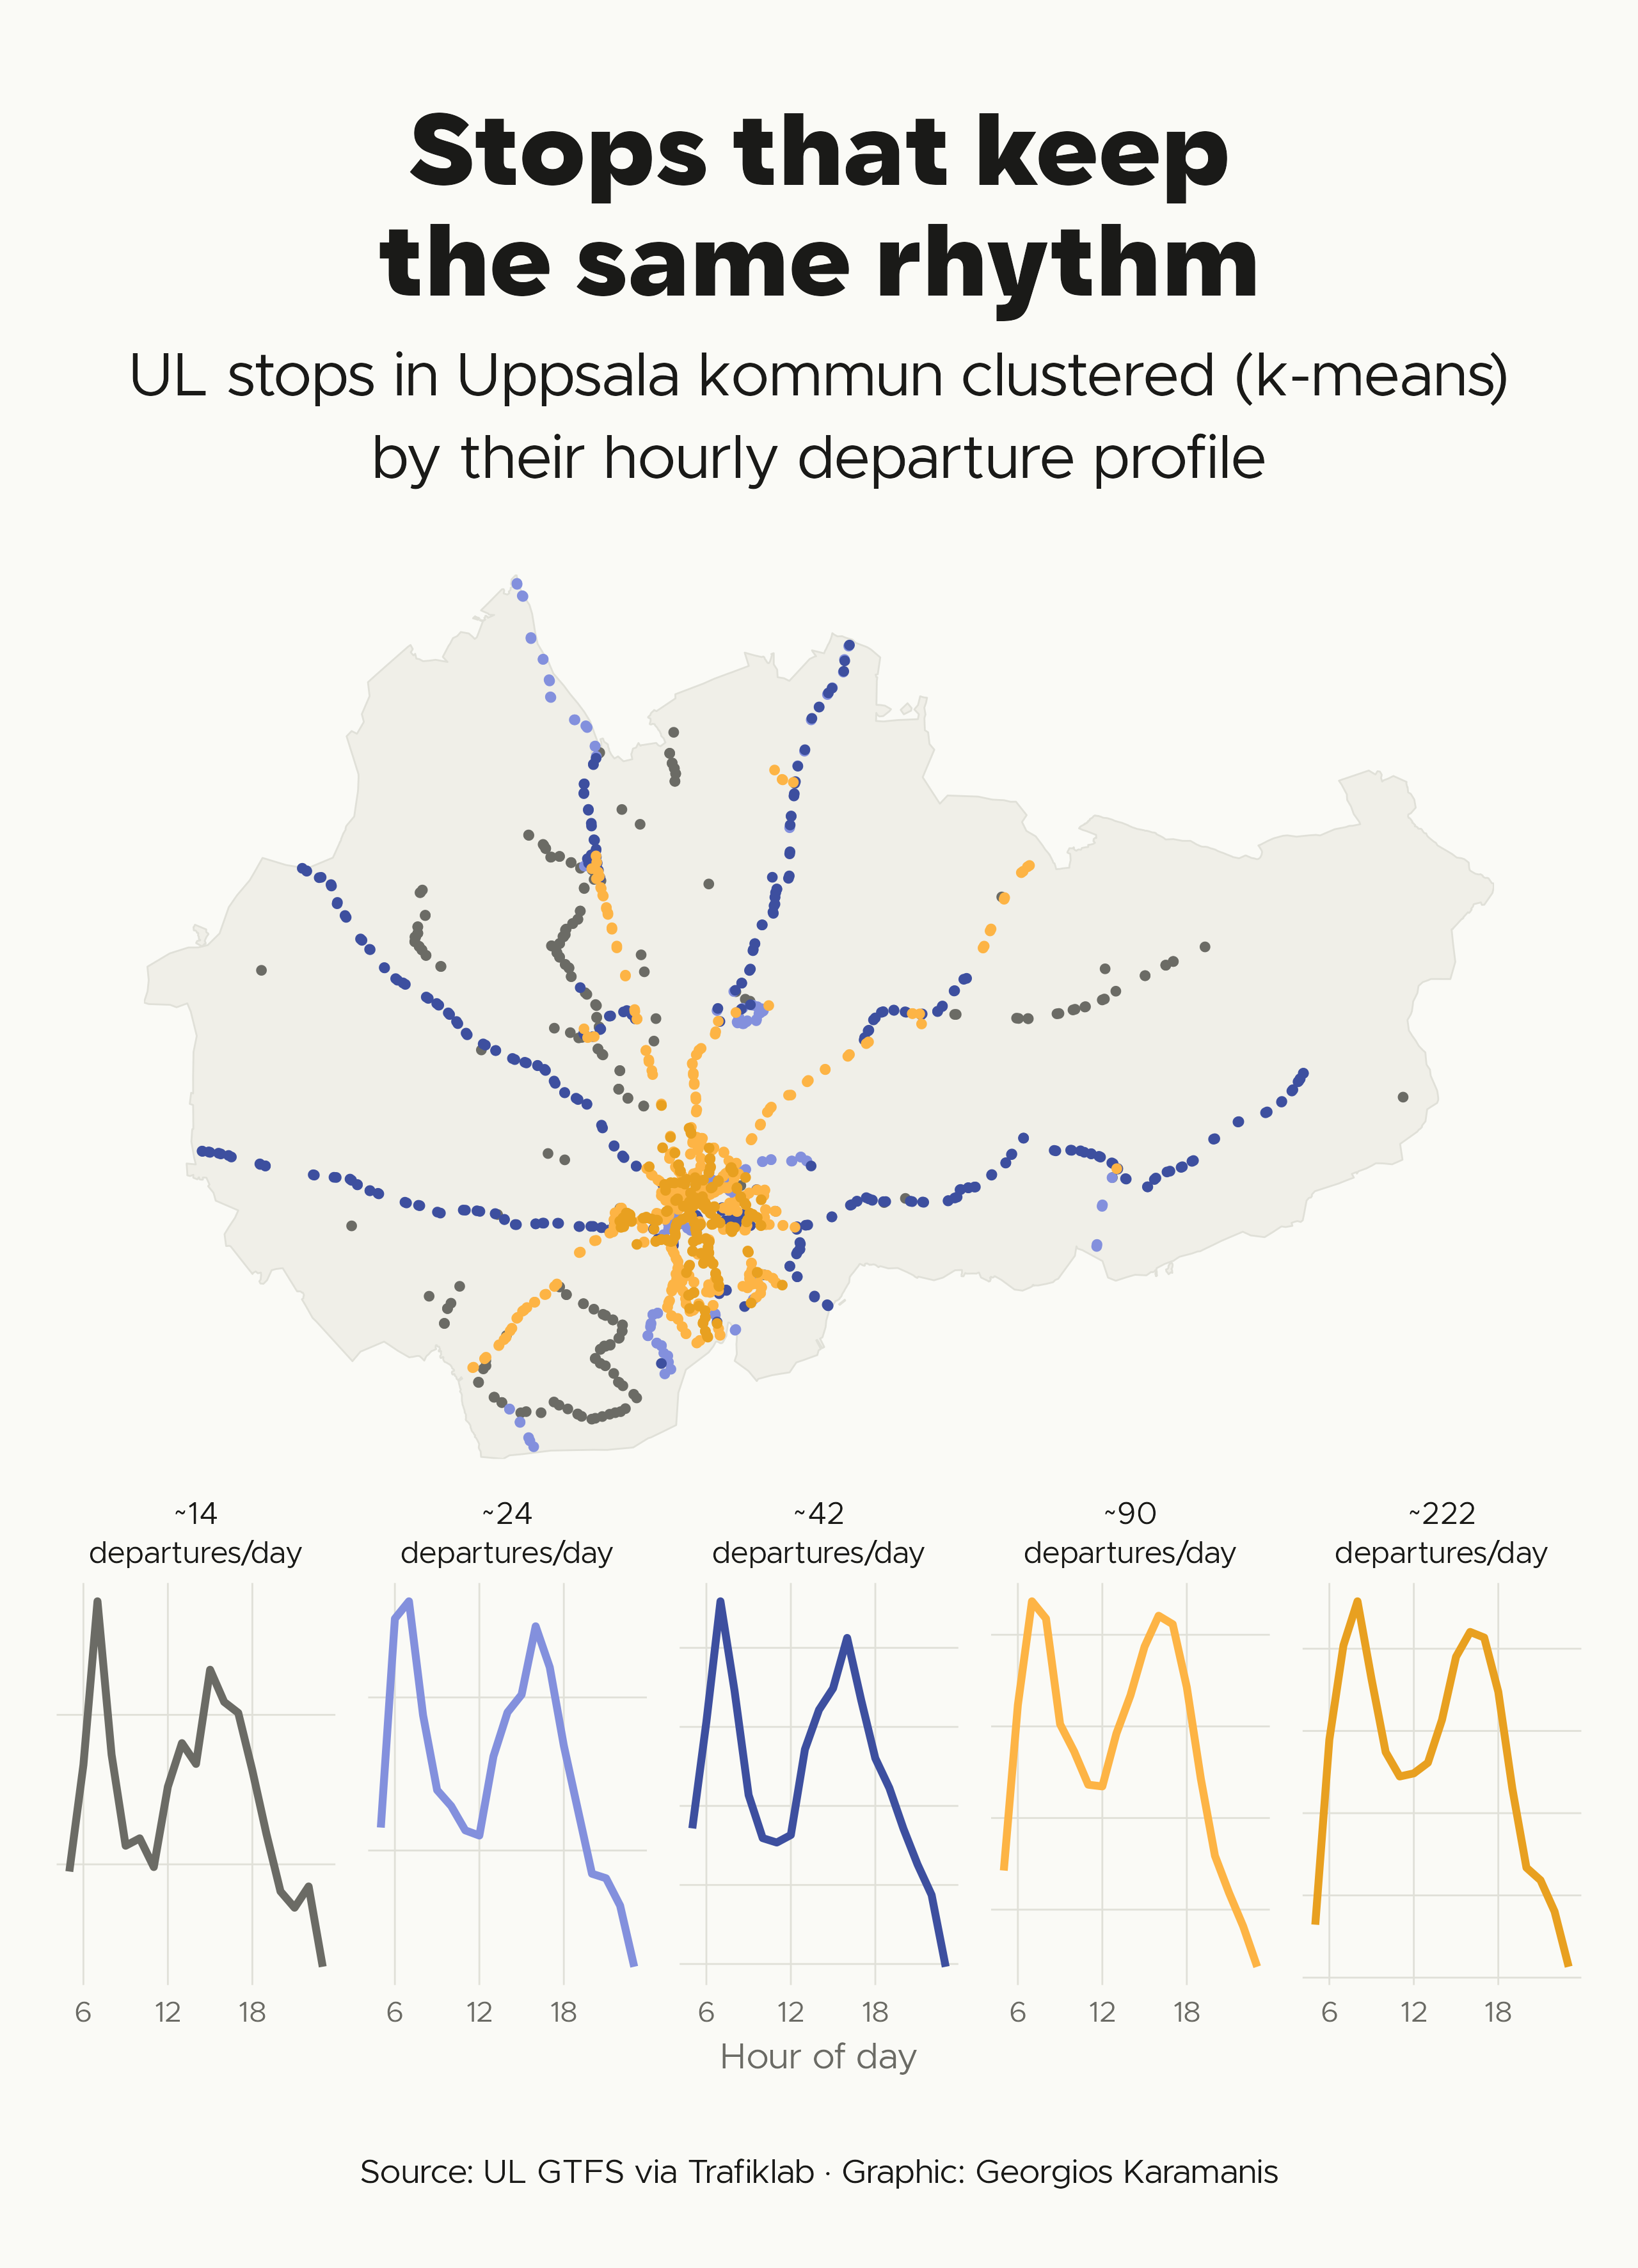

This figure's R source:
library(tidyverse)
library(sf)
library(camcorder)

source(here::here("2026/R/helpers.R"))

gg_record(here::here("30daymap-temp"), width = map_width, height = map_height, units = "in", dpi = 320)

gtfs <- ul_gtfs()
on <- typical_weekday(gtfs)

# Hourly departure profile per stop, 05-24
profiles <- stop_times_on(gtfs, on) |>
  mutate(hour = floor(dep_s / 3600) %% 24) |>
  filter(hour >= 5) |>
  count(stop_id, hour) |>
  complete(stop_id, hour = 5:23, fill = list(n = 0)) |>
  group_by(stop_id) |>
  filter(sum(n) >= 10) |>
  ungroup()

wide <- profiles |>
  pivot_wider(names_from = hour, values_from = n)

# Cluster on log-scaled profiles so level and shape both count
set.seed(99)
k <- 5
km <- kmeans(log1p(as.matrix(wide[, -1])), centers = k, nstart = 25)

clusters <- tibble(stop_id = wide$stop_id, cluster = factor(km$cluster))

# Name clusters by mean daily departures, lowest to highest
cluster_order <- profiles |>
  left_join(clusters, by = "stop_id") |>
  group_by(cluster, stop_id) |>
  summarise(n = sum(n), .groups = "drop") |>
  group_by(cluster) |>
  summarise(mean_dep = mean(n)) |>
  arrange(mean_dep) |>
  mutate(label = paste0("~", round(mean_dep), " departures/day"))

clusters <- clusters |>
  left_join(cluster_order, by = "cluster") |>
  mutate(label = fct_reorder(label, mean_dep))

kommun <- uppsala_kommun() |> st_transform(crs_se)

stops <- stops_sf(gtfs) |>
  inner_join(clusters, by = "stop_id") |>
  st_transform(crs_se) |>
  st_filter(kommun)

pal <- c(
  clr_text2,
  colorspace::lighten(clr_accent2, 0.4),
  clr_accent2,
  colorspace::lighten(clr_accent, 0.25),
  clr_accent
)

p_map <- ggplot() +
  geom_sf(data = kommun, fill = clr_land, color = clr_grid, linewidth = 0.3) +
  geom_sf(data = stops |> arrange(mean_dep), aes(color = label), size = 1.1) +
  scale_color_manual(values = pal) +
  coord_sf(expand = FALSE) +
  theme_void(base_family = f1) +
  theme(legend.position = "none")

p_profiles <- profiles |>
  left_join(clusters, by = "stop_id") |>
  group_by(label, hour) |>
  summarise(n = mean(n), .groups = "drop") |>
  ggplot(aes(hour, n, color = label)) +
  geom_line(linewidth = 1.3) +
  scale_color_manual(values = pal) +
  scale_x_continuous(breaks = c(6, 12, 18)) +
  facet_wrap(vars(label), nrow = 1, scales = "free_y", labeller = labeller(label = \(x) str_wrap(x, 11))) +
  labs(x = "Hour of day", y = NULL) +
  theme_minimal(base_family = f1, base_size = 13) +
  theme(
    legend.position = "none",
    panel.grid.minor = element_blank(),
    panel.grid.major = element_line(color = clr_grid, linewidth = 0.3),
    axis.text.y = element_blank(),
    axis.text.x = element_text(color = clr_text2),
    axis.title.x = element_text(color = clr_text2, margin = margin(t = 6)),
    strip.text = element_text(size = 11, lineheight = 1.05, color = clr_text, vjust = 1),
    panel.spacing = unit(0.8, "lines"),
    plot.background = element_blank(),
    plot.margin = margin(t = 10)
  )

patchwork::wrap_plots(p_map, p_profiles, ncol = 1, heights = c(2.2, 1)) +
  patchwork::plot_annotation(
    title = "Stops that keep\nthe same rhythm",
    subtitle = "UL stops in Uppsala kommun clustered (k-means)\nby their hourly departure profile",
    caption = caption_src("UL GTFS via Trafiklab"),
    theme = theme_map()
  )

record_polaroid()
